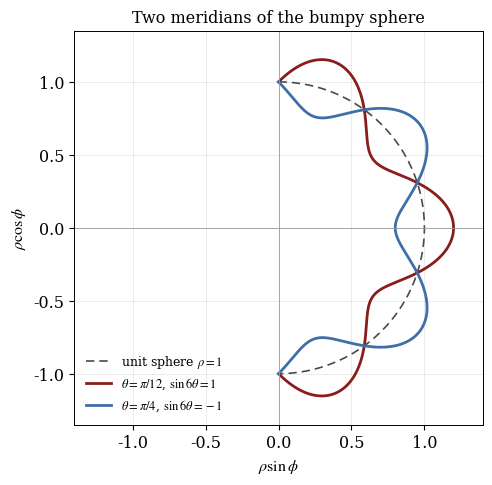

Generate this figure with matplotlib: (Note: this script raises an exception after producing the figure.)
"""Draw two meridians of the bumpy sphere against the unit circle.

At theta = pi/12 the factor sin(6 theta) equals 1, so the meridian reaches
rho = 1 + sin(5 phi)/5. At theta = pi/4 it equals minus 1, so the meridian
reaches rho = 1 - sin(5 phi)/5. Both are drawn in the plane y = 0.
"""

import base64
from pathlib import Path

import matplotlib

matplotlib.use("Agg")

import matplotlib.pyplot as plt
import numpy as np

FIGURE_NAME = "part1_figure2"


def main():
    """Render the two meridians and write the two output files."""
    plt.rcParams.update(
        {
            "font.family": "serif",
            "font.serif": ["Cambria", "STIX Two Text", "DejaVu Serif"],
            "mathtext.fontset": "stix",
            "axes.linewidth": 0.7,
            "font.size": 11.5,
        }
    )

    polar = np.linspace(0.0, np.pi, 600)
    outer = 1.0 + 0.2 * np.sin(5.0 * polar)
    inner = 1.0 - 0.2 * np.sin(5.0 * polar)

    figure, axes = plt.subplots(figsize=(6.0, 5.0))
    axes.plot(np.sin(polar), np.cos(polar), color="#4a4a4a", linewidth=1.2,
              linestyle=(0, (5, 3)), label=r"unit sphere $\rho = 1$")
    axes.plot(outer * np.sin(polar), outer * np.cos(polar), color="#8a1c1c", linewidth=2.0,
              label=r"$\theta = \pi/12$, $\sin 6\theta = 1$")
    axes.plot(inner * np.sin(polar), inner * np.cos(polar), color="#3f6fa8", linewidth=2.0,
              label=r"$\theta = \pi/4$, $\sin 6\theta = -1$")

    axes.axhline(0.0, color="#9a9a9a", linewidth=0.6)
    axes.axvline(0.0, color="#9a9a9a", linewidth=0.6)

    axes.set_aspect("equal")
    axes.set_xlim(-1.4, 1.4)
    axes.set_ylim(-1.35, 1.35)
    axes.set_xlabel(r"$\rho\sin\phi$")
    axes.set_ylabel(r"$\rho\cos\phi$")
    axes.set_title("Two meridians of the bumpy sphere", fontsize=11.5)
    axes.grid(True, linewidth=0.4, alpha=0.45)
    axes.legend(loc="lower left", fontsize=9.0, frameon=False)

    figure.tight_layout()
    output = Path(__file__).with_name(FIGURE_NAME + ".png")
    figure.savefig(output, dpi=170)
    plt.close(figure)

    encoded = base64.b64encode(output.read_bytes()).decode("ascii")
    Path(__file__).with_name(FIGURE_NAME + ".b64.txt").write_text(encoded, encoding="ascii")
    print(f"saved {output.name} and {FIGURE_NAME}.b64.txt ({len(encoded)} base64 characters)")


if __name__ == "__main__":
    main()
